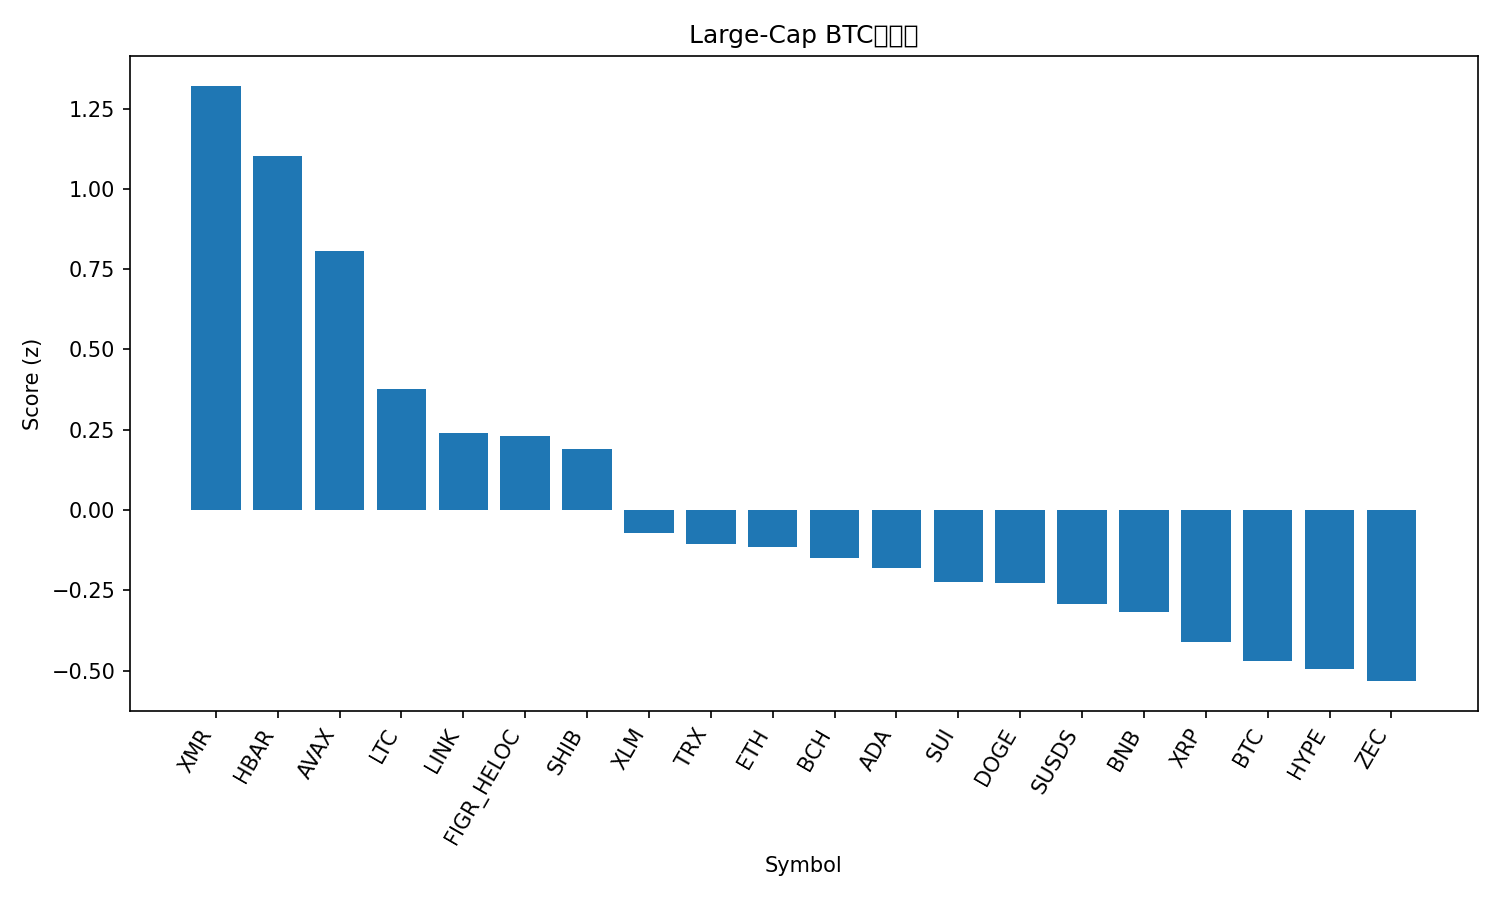

The data file committed next to this chart (first rows):
rank, name, symbol, price_btc, price_usd, pct_1h_btc, pct_24h_btc, pct_7d_btc, market_cap_rank, market_cap_usd, volume_usd, score
1, Monero, XMR, 0.004997, 438.5, 0.6534, 1.123, 2.247, 22, 8088510143, 81805796, 1.321
2, Hedera, HBAR, 1.28e-06, 0.112, 0.4779, 1.855, 2.396, 33, 4791776728, 69699261, 1.103
3, Avalanche, AVAX, 0.0001416, 12.42, 0.1517, 3.034, 5.737, 31, 5336819508, 259056958, 0.807
4, Litecoin, LTC, 0.0008795, 77.18, 0.1863, 1.621, 2.076, 29, 5917001499, 295202420, 0.3765
5, Chainlink, LINK, 0.0001407, 12.34, 0.2761, 0.5138, 0.4508, 21, 8739714540, 244636885, 0.2412
6, Figure Heloc, FIGR_HELOC, 1.184e-05, 1.039, 0.343, -0.104, 0.1181, 11, 14924929393, 223095, 0.2309
7, Shiba Inu, SHIB, 8.2278e-11, 7.22e-06, 0.2827, 0.635, -1.461, 35, 4254386066, 77794800, 0.1898
8, Stellar, XLM, 2.43e-06, 0.2136, 0.1473, 0.3358, 0.8224, 26, 6916013275, 78543162, -0.07283
9, TRON, TRX, 3.17e-06, 0.2785, 0.3623, -1.123, -2.813, 8, 26373179599, 472727784, -0.1044
10, Ethereum, ETH, 0.03357, 2946, 0.1286, -0.1018, 1.96, 2, 355663008353, 11312491747, -0.1145
11, Bitcoin Cash, BCH, 0.00676, 593.2, -0.3979, 4.684, 3.653, 14, 11847997160, 319911316, -0.1494
12, Cardano, ADA, 4.07e-06, 0.3572, 0.1817, 0.0304, -1.545, 12, 13095178404, 444252171, -0.1809
13, Sui, SUI, 1.602e-05, 1.41, 0.2034, -1.04, 1.702, 32, 5254748765, 315890588, -0.2223
14, Dogecoin, DOGE, 1.45e-06, 0.1269, 0.2553, -1.395, 0.872, 10, 19324259944, 613255917, -0.227
15, sUSDS, SUSDS, 1.232e-05, 1.081, 0.1857, -0.02138, -3.681, 34, 4522466202, 3259478, -0.2911
16, BNB, BNB, 0.009568, 839.6, 0.254, -1.28, -1.443, 4, 115648528145, 652748049, -0.3168
17, XRP, XRP, 2.126e-05, 1.87, 0.09266, -0.2638, -0.8588, 5, 113008918290, 1354585529, -0.4118
18, Bitcoin, BTC, 1.0, 87731, 0.0, 0.0, 0.0, 1, 1751932985910, 21145022755, -0.4689
19, Hyperliquid, HYPE, 0.000283, 24.84, -0.2089, 1.118, 4.868, 30, 5920579205, 106772404, -0.4947
20, Zcash, ZEC, 0.004999, 438.7, -0.02563, -1.918, 10.05, 25, 7220560338, 444092093, -0.5323
21, Solana, SOL, 0.001401, 123, -0.06863, -0.1449, -0.8657, 7, 69160693297, 2080378365, -0.7442
